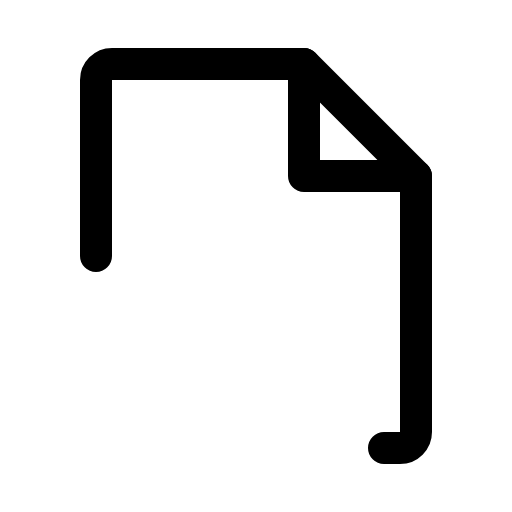
t = 0.00 s
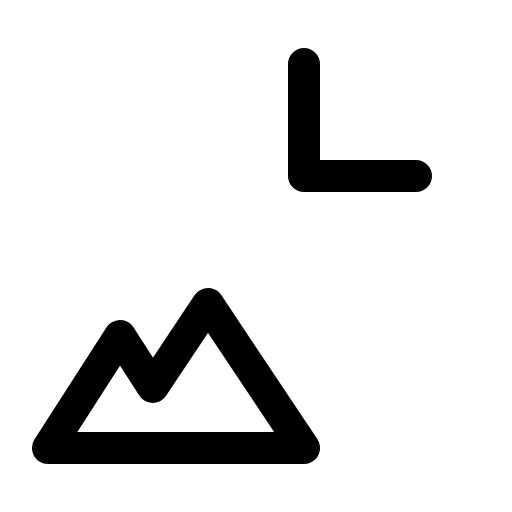
t = 0.60 s
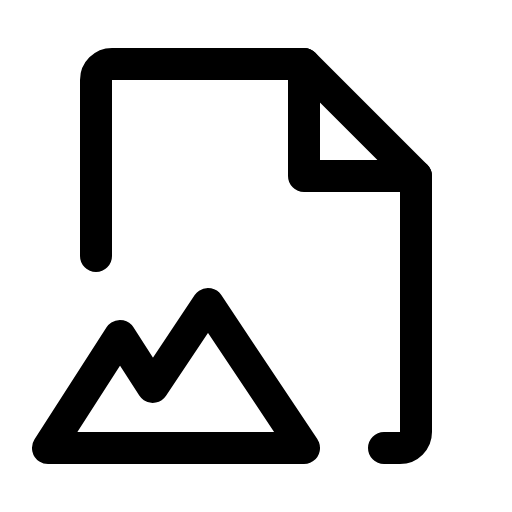
t = 0.98 s
t = 1.35 s: frame unchanged from t = 0.98 s, image omitted
t = 1.73 s: frame unchanged from t = 0.98 s, image omitted

The animated SVG that drew these frames (rendered in a browser with its animation timeline set to each time). Animation: 1 CSS @keyframes rule; one cycle of 2.10 s, repeats indefinitely.

<svg xmlns="http://www.w3.org/2000/svg" viewBox="0 0 256 256">
  <style>
    .draw-line {
      stroke-dasharray: 2000;
      stroke-dashoffset: 0;
    }
    svg:hover .draw-line {
      animation: phosphor-draw-in 1.5s ease-in-out infinite;
    }
    @keyframes phosphor-draw-in {
      0%   { stroke-dashoffset: 2000; }
      100% { stroke-dashoffset: 0; }
    }
  </style><rect width="256" height="256" fill="none"/><polygon points="152 224 104 152 76.36 193.46 60 168 24 224 152 224" fill="none" stroke="currentColor" stroke-linecap="round" stroke-linejoin="round" stroke-width="16" class="draw-line" pathLength="1" style="animation-delay: 0s"/><polyline points="152 32 152 88 208 88" fill="none" stroke="currentColor" stroke-linecap="round" stroke-linejoin="round" stroke-width="16" class="draw-line" pathLength="1" style="animation-delay: 0.3s"/><path d="M192,224h8a8,8,0,0,0,8-8V88L152,32H56a8,8,0,0,0-8,8v88" fill="none" stroke="currentColor" stroke-linecap="round" stroke-linejoin="round" stroke-width="16" class="draw-line" pathLength="1" style="animation-delay: 0.6s"/></svg>
